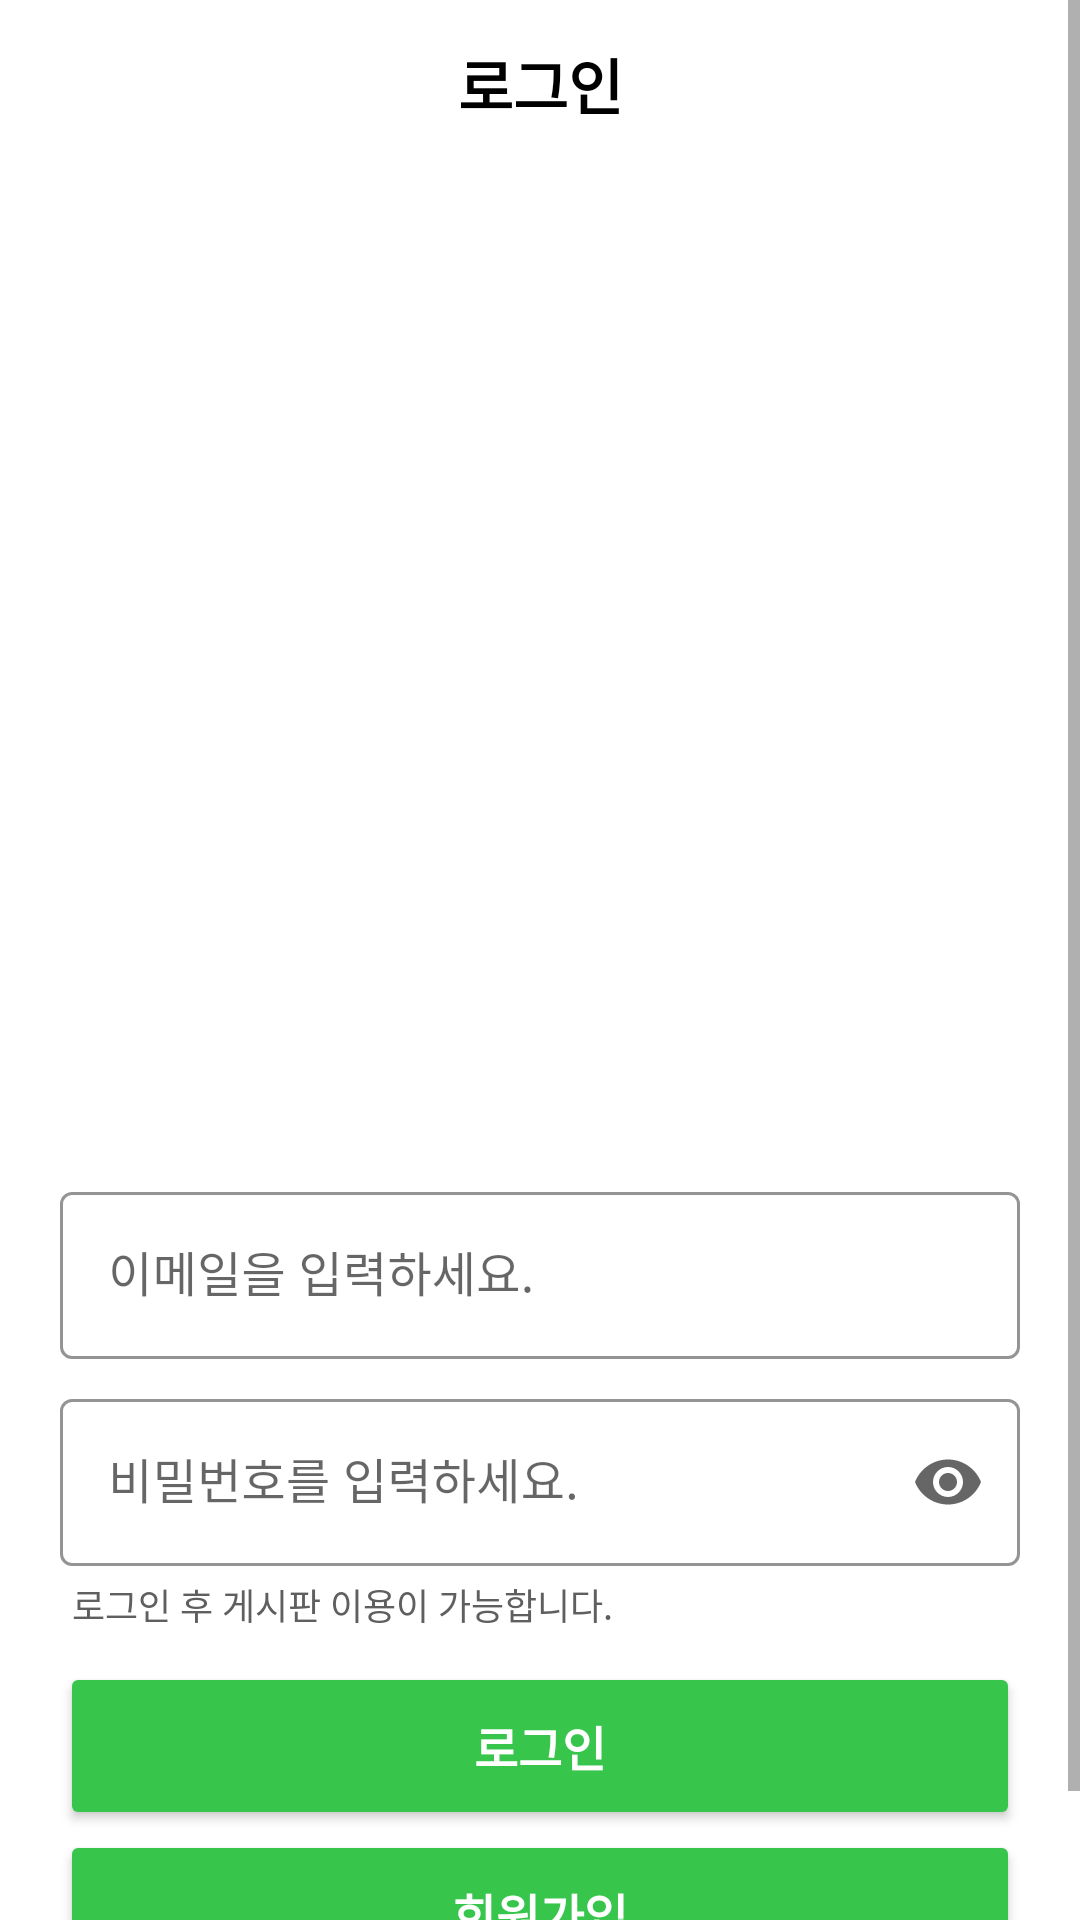

Layout XML and referenced resources for this Android screen:
<!-- AndroidManifest.xml: application theme Theme.CapstoneDesign -->
<!-- res/layout/fragment_login.xml -->
<?xml version="1.0" encoding="utf-8"?>
<ScrollView xmlns:android="http://schemas.android.com/apk/res/android"
    xmlns:app="http://schemas.android.com/apk/res-auto"
    xmlns:tools="http://schemas.android.com/tools"
    android:id="@+id/sv_login"
    android:layout_width="match_parent"
    android:layout_height="match_parent"
    tools:context=".view.login.LoginFragment">

    <androidx.constraintlayout.widget.ConstraintLayout
        android:layout_width="match_parent"
        android:layout_height="match_parent">

        <androidx.constraintlayout.widget.ConstraintLayout
            android:id="@+id/constraintLayout1"
            android:layout_width="match_parent"
            android:layout_height="56dp"
            app:layout_constraintEnd_toEndOf="parent"
            app:layout_constraintStart_toStartOf="parent"
            app:layout_constraintTop_toTopOf="parent">

            <ImageView
                android:id="@+id/btn_back"
                android:layout_width="28dp"
                android:layout_height="28dp"
                android:layout_marginStart="20dp"
                android:foreground="@drawable/ripple_rad_24dp"
                android:src="@drawable/ic_back"
                app:layout_constraintBottom_toBottomOf="parent"
                app:layout_constraintStart_toStartOf="parent"
                app:layout_constraintTop_toTopOf="parent" />

            <TextView
                android:id="@+id/tv_crop_detail_top_title"
                android:layout_width="wrap_content"
                android:layout_height="wrap_content"
                android:text="로그인"
                android:textColor="@color/black"
                android:textSize="20sp"
                android:textStyle="bold"
                app:layout_constraintBottom_toBottomOf="parent"
                app:layout_constraintEnd_toEndOf="parent"
                app:layout_constraintStart_toStartOf="parent"
                app:layout_constraintTop_toTopOf="parent" />
        </androidx.constraintlayout.widget.ConstraintLayout>

        <com.google.android.material.textfield.TextInputLayout
            android:id="@+id/til_signup_email"
            style="@style/Widget.MaterialComponents.TextInputLayout.OutlinedBox"
            android:layout_width="match_parent"
            android:layout_height="wrap_content"
            android:layout_marginStart="20dp"
            android:layout_marginEnd="20dp"
            android:layout_marginBottom="8dp"
            app:boxBackgroundColor="@color/white"
            app:boxStrokeColor="@color/main_green"
            app:endIconMode="clear_text"
            app:hintTextColor="@color/black"
            app:layout_constraintBottom_toTopOf="@+id/til_signup_password"
            app:layout_constraintEnd_toEndOf="parent"
            app:layout_constraintStart_toStartOf="parent">

            <com.google.android.material.textfield.TextInputEditText
                android:id="@+id/et_login_email"
                android:layout_width="match_parent"
                android:layout_height="wrap_content"
                android:hint="이메일을 입력하세요."
                android:inputType="text|textEmailAddress"
                android:singleLine="true"
                android:textColor="@color/black"
                android:textCursorDrawable="@drawable/cursor_color" />
        </com.google.android.material.textfield.TextInputLayout>

        <com.google.android.material.textfield.TextInputLayout
            android:id="@+id/til_signup_password"
            style="@style/Widget.MaterialComponents.TextInputLayout.OutlinedBox"
            android:layout_width="match_parent"
            android:layout_height="wrap_content"
            android:layout_marginStart="20dp"
            android:layout_marginEnd="20dp"
            android:layout_marginBottom="32dp"
            app:boxBackgroundColor="@color/white"
            app:boxStrokeColor="@color/main_green"
            app:endIconMode="password_toggle"
            app:hintTextColor="@color/black"
            app:layout_constraintBottom_toTopOf="@+id/btn_login"
            app:layout_constraintEnd_toEndOf="parent"
            app:layout_constraintStart_toStartOf="parent">

            <com.google.android.material.textfield.TextInputEditText
                android:id="@+id/et_login_password"
                android:layout_width="match_parent"
                android:layout_height="wrap_content"
                android:hint="비밀번호를 입력하세요."
                android:inputType="textPassword"
                android:singleLine="true"
                android:textColor="@color/black"
                android:textCursorDrawable="@drawable/cursor_color" />
        </com.google.android.material.textfield.TextInputLayout>

        <Button
            android:id="@+id/btn_login"
            android:layout_width="0dp"
            android:layout_height="56dp"
            android:backgroundTint="@color/main_green"
            android:text="로그인"
            android:textColor="@color/white"
            android:textSize="16sp"
            android:textStyle="bold"
            app:layout_constraintBottom_toTopOf="@+id/btn_signup"
            app:layout_constraintEnd_toEndOf="@+id/til_signup_password"
            app:layout_constraintStart_toStartOf="@+id/til_signup_password" />

        <Button
            android:id="@+id/btn_signup"
            android:layout_width="0dp"
            android:layout_height="56dp"
            android:layout_marginBottom="20dp"
            android:backgroundTint="@color/main_green"
            android:text="회원가입"
            android:textColor="@color/white"
            android:textSize="16sp"
            android:textStyle="bold"
            app:layout_constraintBottom_toBottomOf="parent"
            app:layout_constraintEnd_toEndOf="@+id/til_signup_password"
            app:layout_constraintStart_toStartOf="@+id/til_signup_password" />

        <ImageView
            android:id="@+id/imageView4"
            android:layout_width="0dp"
            android:layout_height="300dp"
            android:layout_marginStart="4dp"
            android:layout_marginTop="20dp"
            android:layout_marginEnd="4dp"
            android:layout_marginBottom="16dp"
            android:src="@drawable/plants"
            app:layout_constraintBottom_toTopOf="@+id/til_signup_email"
            app:layout_constraintEnd_toEndOf="parent"
            app:layout_constraintStart_toStartOf="parent"
            app:layout_constraintTop_toBottomOf="@+id/constraintLayout1" />

        <TextView
            android:id="@+id/textView18"
            android:layout_width="wrap_content"
            android:layout_height="wrap_content"
            android:layout_marginStart="4dp"
            android:layout_marginTop="4dp"
            android:text="로그인 후 게시판 이용이 가능합니다."
            android:textColor="@color/text_1"
            android:textSize="12sp"
            app:layout_constraintStart_toStartOf="@+id/til_signup_password"
            app:layout_constraintTop_toBottomOf="@+id/til_signup_password" />
    </androidx.constraintlayout.widget.ConstraintLayout>

</ScrollView>
<!-- resources referenced by this layout -->
<resources>
  <color name="black">#FF000000</color>
  <color name="main_green">#FF37C64B</color>
  <color name="text_1">#FF5F5F5F</color>
  <color name="white">#FFFFFFFF</color>
  <!-- drawable cursor_color (drawable) -->
  <?xml version="1.0" encoding="utf-8"?>
  <shape xmlns:android="http://schemas.android.com/apk/res/android">
      <size android:width="1dp"/>
      <solid android:color="@color/main_green"/>
  </shape>
  <!-- drawable ripple_rad_24dp (drawable) -->
  <?xml version="1.0" encoding="utf-8"?>
  <ripple xmlns:android="http://schemas.android.com/apk/res/android"
      android:color="#808080">
      <item android:id="@android:id/mask">
          <shape android:shape="rectangle">
              <solid android:color="#808080" />
              <corners android:radius="24dp" />
          </shape>
      </item>
  </ripple>
  <style name="Theme.CapstoneDesign" parent="Theme.MaterialComponents.Light.NoActionBar">
          
          <item name="colorPrimary">@color/purple_500</item>
          <item name="colorPrimaryVariant">@color/purple_700</item>
          <item name="colorOnPrimary">@color/white</item>
          
          <item name="colorSecondary">@color/teal_200</item>
          <item name="colorSecondaryVariant">@color/teal_700</item>
          <item name="colorOnSecondary">@color/black</item>
          
          <item name="android:statusBarColor" tools:targetApi="l">@color/white</item>
          <item name="android:windowLightStatusBar" tools:targetApi="m">true</item>
  
          
          <item name="bottomSheetDialogTheme">@style/AppBottomSheetDialogTheme</item>
          <item name="android:windowActivityTransitions">true</item>
  
      </style>
  <color name="purple_500">#FF6200EE</color>
  <color name="purple_700">#FF3700B3</color>
  <color name="teal_200">#FF03DAC5</color>
  <color name="teal_700">#FF018786</color>
  <style name="AppBottomSheetDialogTheme" parent="Theme.Design.Light.BottomSheetDialog">
          <item name="bottomSheetStyle">@style/AppModalStyle</item>
          <item name="android:windowIsFloating">false</item>
      </style>
  <style name="AppModalStyle" parent="Widget.Design.BottomSheet.Modal">
          <item name="android:background">@drawable/rounded_dialog</item>
      </style>
</resources>
